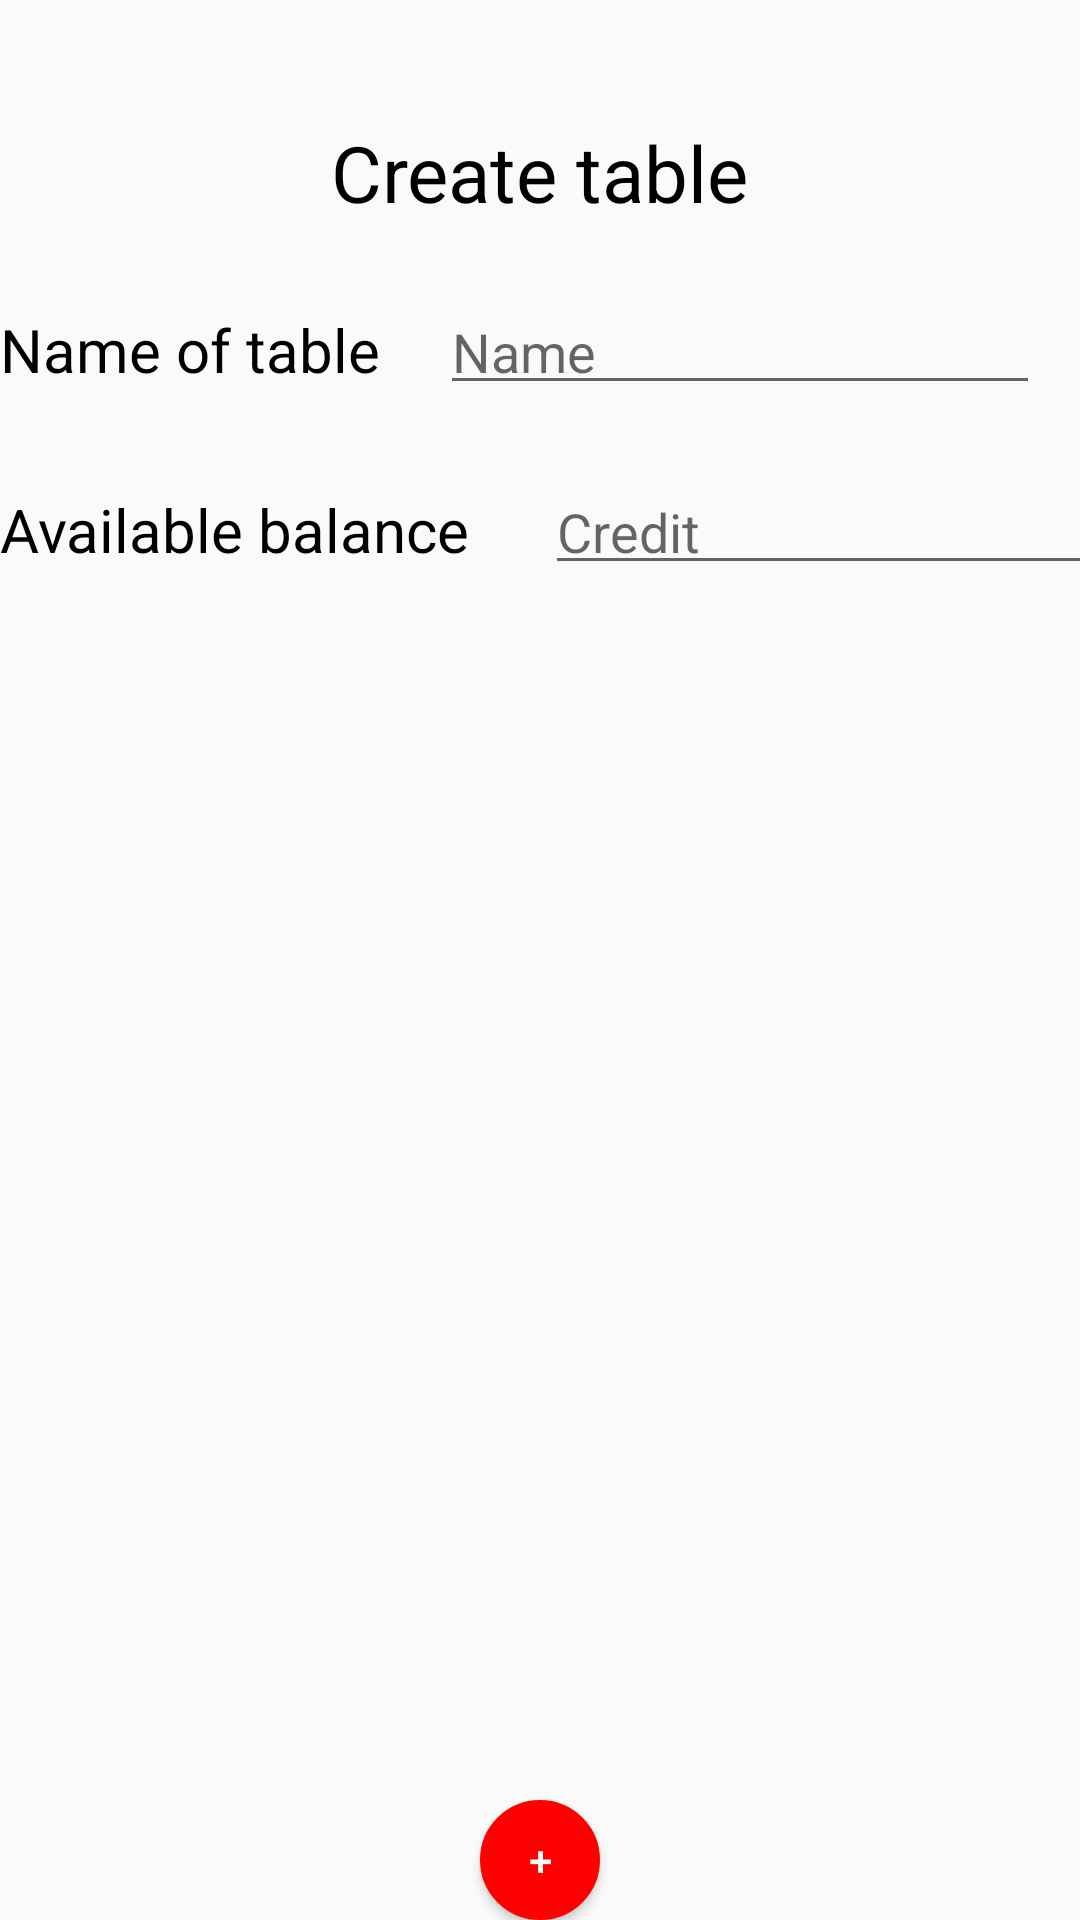

Here is an Android app screen rendered from its layout file. Give the layout XML and the strings, colors and styles it references.
<!-- AndroidManifest.xml: application theme AppTheme -->
<!-- res/layout/activity_create_table.xml -->
<?xml version="1.0" encoding="utf-8"?>
<RelativeLayout xmlns:android="http://schemas.android.com/apk/res/android"
    xmlns:app="http://schemas.android.com/apk/res-auto"
    xmlns:tools="http://schemas.android.com/tools"
    android:layout_width="match_parent"
    android:layout_height="match_parent"
    android:layout_margin="40dp"
    tools:context="com.example.munnasharma.budgethandler.CreateTable">

    <RelativeLayout
        android:layout_width="match_parent"
        android:layout_height="match_parent">
        <TextView
        android:layout_width="wrap_content"
        android:layout_height="wrap_content"
        android:textSize="26dp"
        android:text="Create table"
        android:id="@+id/CreateTableTxt"
        android:textColor="#000"
        android:layout_marginTop="40dp"
        android:layout_centerHorizontal="true"/>
    <LinearLayout
        android:layout_width="match_parent"
        android:layout_height="wrap_content"
        android:id="@+id/TableNameLay"
        android:layout_below="@+id/CreateTableTxt"
        android:orientation="horizontal">
        <TextView
            android:layout_width="wrap_content"
            android:layout_height="wrap_content"
            android:text="Name of table"
            android:textSize="20dp"
            android:textColor="#000"
            android:layout_marginTop="20dp"/>
        <EditText
        android:layout_width="200dp"
        android:layout_height="40dp"
            android:layout_marginStart="20dp"
            android:hint="Name"
            android:id="@+id/NameBox"
        android:layout_marginTop="20dp"
        />
    </LinearLayout>
    <LinearLayout
        android:layout_width="match_parent"
        android:layout_height="wrap_content"
        android:layout_below="@+id/TableNameLay"
        android:id="@+id/CreditLay"
        android:orientation="horizontal">
        <TextView
            android:layout_width="wrap_content"
            android:layout_height="wrap_content"
            android:text="Available balance "
            android:textSize="20dp"
            android:textColor="#000"
            android:layout_marginTop="20dp"/>
        <EditText
            android:layout_width="200dp"
            android:layout_height="40dp"
            android:layout_marginStart="20dp"
            android:hint="Credit"
            android:id="@+id/CreditBox"
            android:inputType="numberDecimal"
            android:layout_marginTop="20dp"
            />
    </LinearLayout>
        <Button
            android:layout_width="40dp"
            android:layout_height="40dp"
            android:background="@drawable/button_custom"
            android:layout_centerHorizontal="true"
            android:text="+"
            android:id="@+id/AddTableButton"
            android:textColor="#fff"
            android:layout_alignParentBottom="true"
            />
    </RelativeLayout>

</RelativeLayout>
<!-- resources referenced by this layout -->
<resources>
  <!-- drawable button_custom (drawable) -->
  <?xml version="1.0" encoding="utf-8"?>
  <shape
      xmlns:android="http://schemas.android.com/apk/res/android">
      <stroke
          android:width="1dp"
          android:color="#f00"/>
      <corners
          android:radius="80dp" />
  
      <padding
          android:left="1dp"
          android:right="1dp"
          android:top="1dp"
          android:bottom="1dp"/>
  
      <solid android:color="#f00"/>
  
  </shape>
  <style name="AppTheme" parent="Theme.AppCompat.Light.DarkActionBar">
          
          <item name="colorPrimary">@color/colorPrimary</item>
          <item name="colorPrimaryDark">@color/colorPrimaryDark</item>
          <item name="colorAccent">@color/colorAccent</item>
  
      </style>
  <!-- not gathered from this repository: default colours our renderer supplied (Android Studio template values) -->
  <color name="colorPrimary">#FF6200EE</color>
  <color name="colorPrimaryDark">#FF3700B3</color>
  <color name="colorAccent">#FF03DAC5</color>
</resources>
